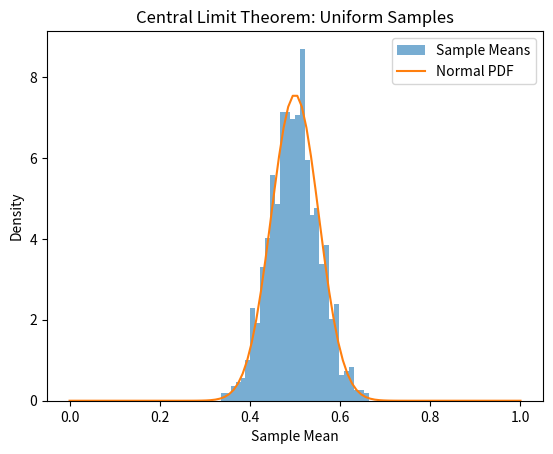

Here is the Python script that generated this plot:
# Simulating the Central Limit Theorem
import numpy as np
import matplotlib.pyplot as plt
from scipy.stats import norm
n = 1000
sample_size = 30
samples = np.random.uniform(0, 1, (n, sample_size))
sample_means = samples.mean(axis=1)
plt.hist(sample_means, bins=30, density=True, alpha=0.6, label='Sample Means')
x = np.linspace(0, 1, 100)
plt.plot(x, norm.pdf(x, loc=0.5, scale=1/np.sqrt(12*sample_size)), label='Normal PDF')
plt.xlabel('Sample Mean')
plt.ylabel('Density')
plt.title('Central Limit Theorem: Uniform Samples')
plt.legend()
plt.show()
